Run: headless pygame with SDL's dummy video driver; simulated clock (each Clock.tick advances the game by its frame time, no real sleeping); random seed 0; keys injected as events and as key.get_pressed() state; no mouse input.
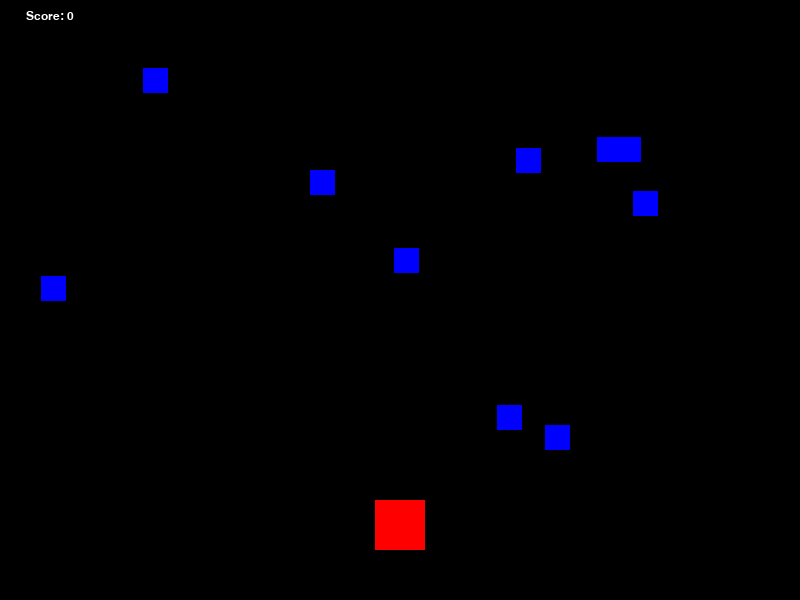
Frame 1 of 4 · flips 1–60 · no input
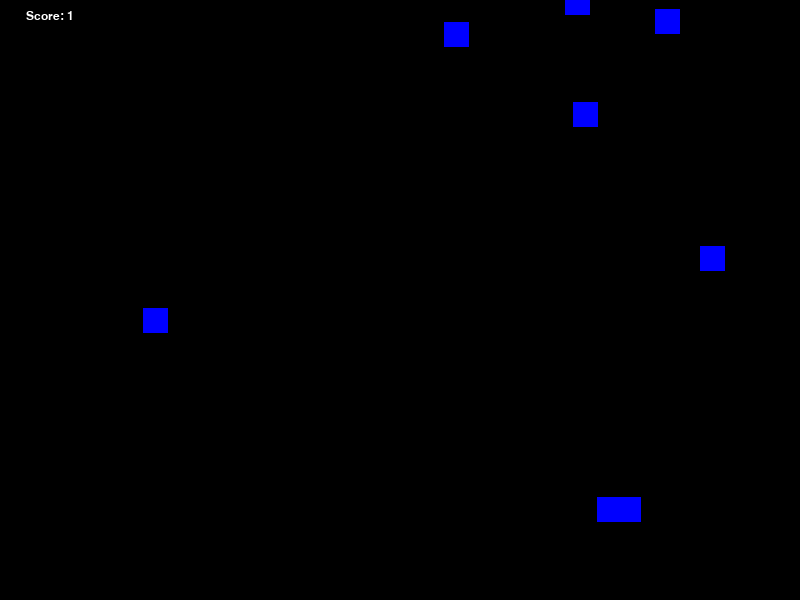
Frame 2 of 4 · flips 61–180 · tapped SPACE, RETURN · held RIGHT (→), D
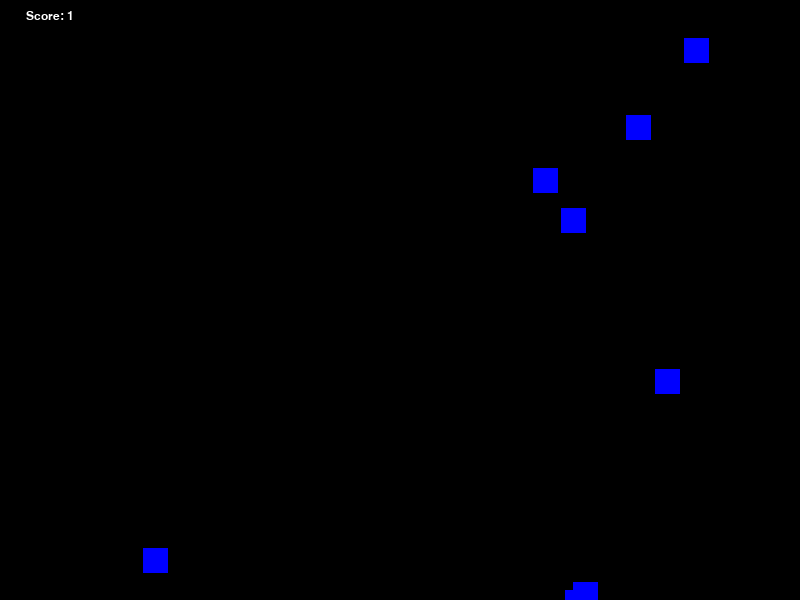
Frame 3 of 4 · flips 181–300 · held DOWN (↓), S
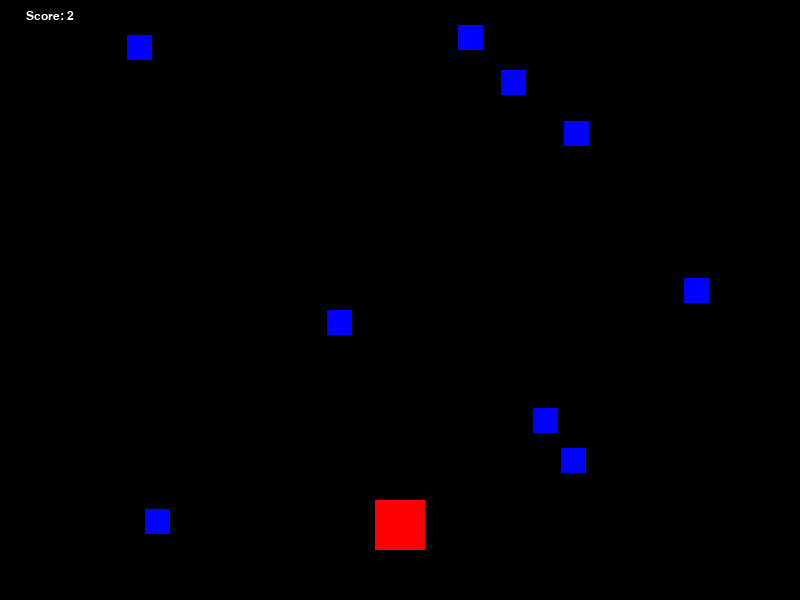
Frame 4 of 4 · flips 301–420 · held LEFT (←), A, UP (↑), W

The pygame program that drew these frames:

import pygame
import random

# Initialize pygame
pygame.init()

# Set the width and height of the screen (width, height)
screen = pygame.display.set_mode((800, 600))

# Set the title of the window
pygame.display.set_caption("Catch Game")

# Set the clock
clock = pygame.time.Clock()

# Colors
WHITE = (255, 255, 255)
BLACK = (0, 0, 0)
RED = (255, 0, 0)
GREEN = (0, 255, 0)
BLUE = (0, 0, 255)


# Player class
class Player(pygame.sprite.Sprite):
    def __init__(self):
        super().__init__()
        self.image = pygame.Surface([50, 50])
        self.image.fill(RED)
        self.rect = self.image.get_rect()
        self.rect.x = 375
        self.rect.y = 500
        self.speed = 5

    def update(self):
        # Get the current key state
        keys = pygame.key.get_pressed()

        # Move the player
        if keys[pygame.K_LEFT]:
            self.rect.x -= self.speed
        elif keys[pygame.K_RIGHT]:
            self.rect.x += self.speed


# Object class
class Object(pygame.sprite.Sprite):
    def __init__(self):
        super().__init__()
        self.image = pygame.Surface([25, 25])
        self.image.fill(BLUE)
        self.rect = self.image.get_rect()
        self.rect.x = random.randrange(0, 750)
        self.rect.y = random.randrange(-100, -40)
        self.speed = random.randint(2, 8)

    def update(self):
        # Move the object down the screen
        self.rect.y += self.speed

        # If the object goes off the bottom of the screen, reset it
        if self.rect.top > 600:
            self.rect.x = random.randrange(0, 750)
            self.rect.y = random.randrange(-100, -40)
            self.speed = random.randint(2, 8)


# Create groups for all sprites and objects
all_sprites = pygame.sprite.Group()
objects = pygame.sprite.Group()

# Create the player
player = Player()
all_sprites.add(player)

# Create the objects
for i in range(10):
    obj = Object()
    all_sprites.add(obj)
    objects.add(obj)

# Set the score
score = 0

# Set the font
font_name = pygame.font.match_font("arial")


# Function to draw text on the screen
def draw_text(surf, text, size, x, y):
    font = pygame.font.Font(font_name, size)
    text_surface = font.render(text, True, WHITE)
    text_rect = text_surface.get_rect()
    text_rect.midtop = (x, y)
    surf.blit(text_surface, text_rect)


# Game loop
running = True
while running:
    # Set the frame rate
    clock.tick(60)

    # Process events
    for event in pygame.event.get():
        if event.type == pygame.QUIT:
            running = False

    # Update all sprites
    all_sprites.update()

    # Check for collisions between the player and objects
    hits = pygame.sprite.spritecollide(player, objects, True)
    for hit in hits:
        score += 1
        obj = Object()
        all_sprites.add(obj)
        objects.add(obj)

    # Draw everything on the screen
    screen.fill(BLACK)
    all_sprites.draw(screen)
    draw_text(screen, "Score: {}".format(score), 18, 50, 10)

    # Update the screen
    pygame.display.update()
